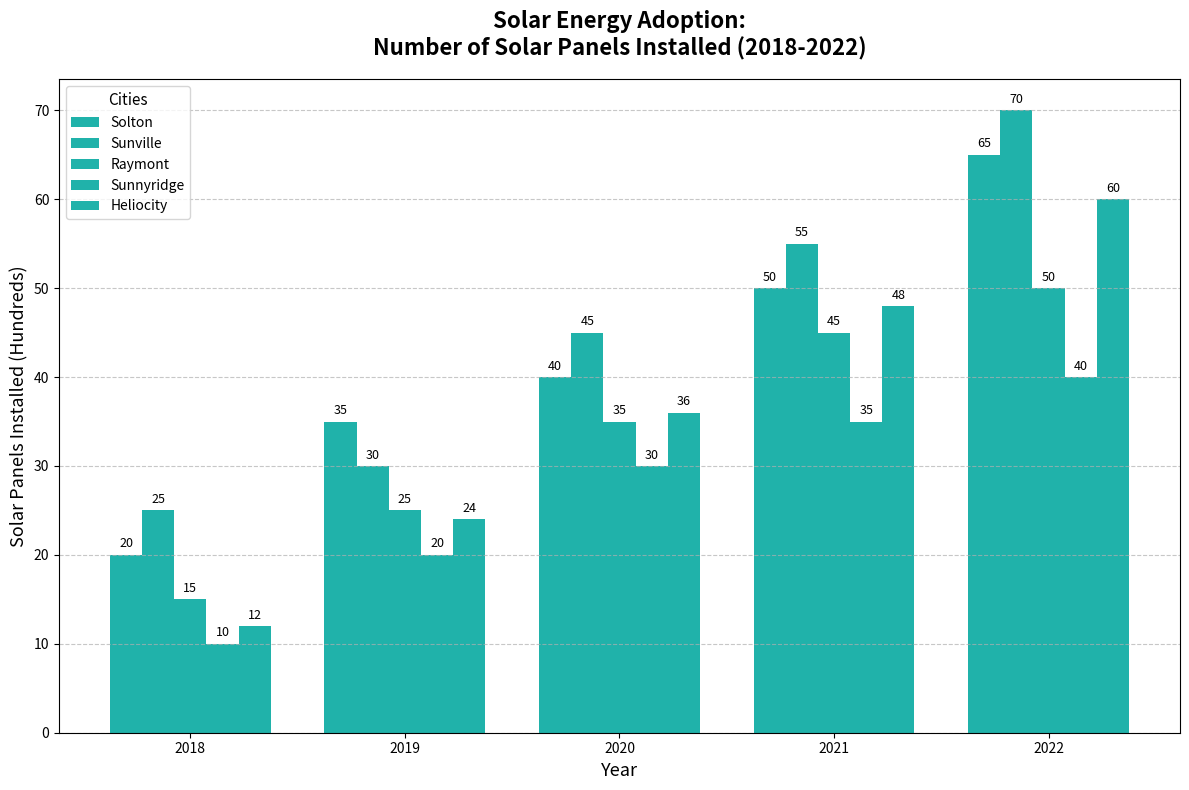

The script that saved this image:
import matplotlib.pyplot as plt
import numpy as np

cities = ['Solton', 'Sunville', 'Raymont', 'Sunnyridge', 'Heliocity']
years = [2018, 2019, 2020, 2021, 2022]
solar_installs = np.array([
    [20, 35, 40, 50, 65],  # Solton
    [25, 30, 45, 55, 70],  # Sunville
    [15, 25, 35, 45, 50],  # Raymont
    [10, 20, 30, 35, 40],  # Sunnyridge
    [12, 24, 36, 48, 60]   # Heliocity
])

bar_width = 0.15
x = np.arange(len(years))

fig, ax = plt.subplots(figsize=(12, 8))
single_color = '#20B2AA'  # Use this color for all bars

# Create a bar for each city with a consistent color
for i, city in enumerate(cities):
    ax.bar(x + i * bar_width, solar_installs[i], width=bar_width, label=city, color=single_color)

ax.set_title('Solar Energy Adoption:\nNumber of Solar Panels Installed (2018-2022)', fontsize=16, fontweight='bold', pad=20, wrap=True)
ax.set_xlabel('Year', fontsize=13)
ax.set_ylabel('Solar Panels Installed (Hundreds)', fontsize=13)
ax.set_xticks(x + bar_width * 2)
ax.set_xticklabels(years)
ax.legend(title='Cities', fontsize=10, title_fontsize='11')
ax.grid(axis='y', linestyle='--', alpha=0.7)

# Add text annotations on each bar
for i in range(len(cities)):
    for j in range(len(years)):
        ax.text(x[j] + i * bar_width, solar_installs[i, j] + 0.5, str(solar_installs[i, j]), ha='center', va='bottom', fontsize=9)

plt.tight_layout()
plt.show()
